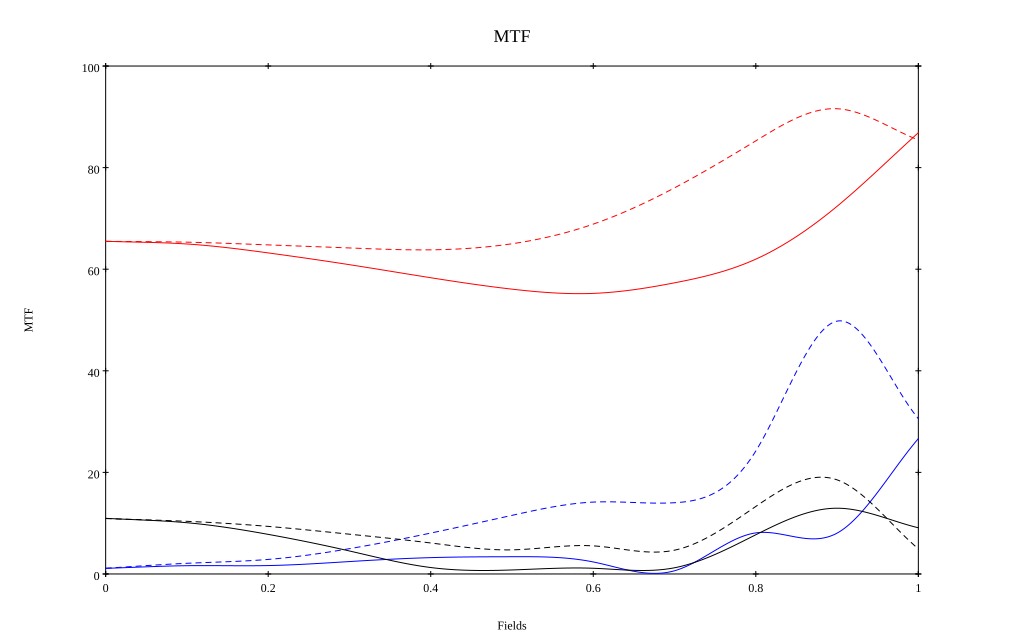

Values plotted in this chart, from the file beside it:
, 0, 0.1, 0.2, 0.3, 0.4, 0.5, 0.6, 0.7, 0.8, 0.9, 1
10 sag, 0.655, 0.65, 0.632, 0.609, 0.583, 0.561, 0.552, 0.573, 0.62, 0.724, 0.869
10 tan, 0.655, 0.653, 0.648, 0.642, 0.638, 0.65, 0.689, 0.76, 0.853, 0.916, 0.855
30 sag, 0.011, 0.016, 0.017, 0.024, 0.032, 0.034, 0.024, 0.006, 0.081, 0.08, 0.266
30 tan, 0.011, 0.021, 0.029, 0.05, 0.081, 0.115, 0.141, 0.14, 0.242, 0.498, 0.306
50 sag, 0.11, 0.101, 0.078, 0.045, 0.013, 0.008, 0.011, 0.012, 0.077, 0.129, 0.091
50 tan, 0.109, 0.104, 0.094, 0.078, 0.061, 0.048, 0.055, 0.047, 0.133, 0.185, 0.049
